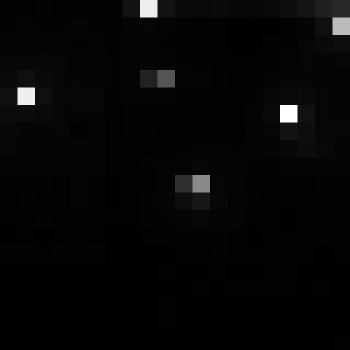

Values plotted in this chart, from the file beside it:
, xmin, ymin, lat, lon, area, perimeter, max_nanowatts, min_nanowatts, moonlight_illumination, clear_sky_confidence, mean_nanowatts
0, 802, 2898, -4.264, -4.264, 2.0, 0.0, 41.31, 0.1863, 11.81, 0.0, 1.84
